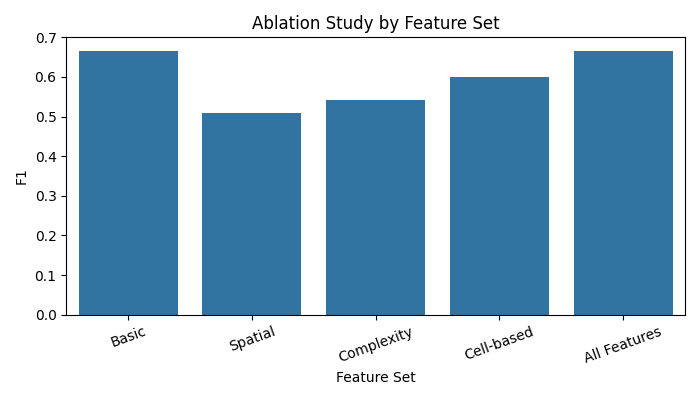

Data behind this chart, as committed beside it:
Feature Set, Accuracy, F1
Basic, 0.6833, 0.6667
Spatial, 0.4833, 0.5079
Complexity, 0.55, 0.5424
Cell-based, 0.6, 0.6
All Features, 0.6833, 0.6667
